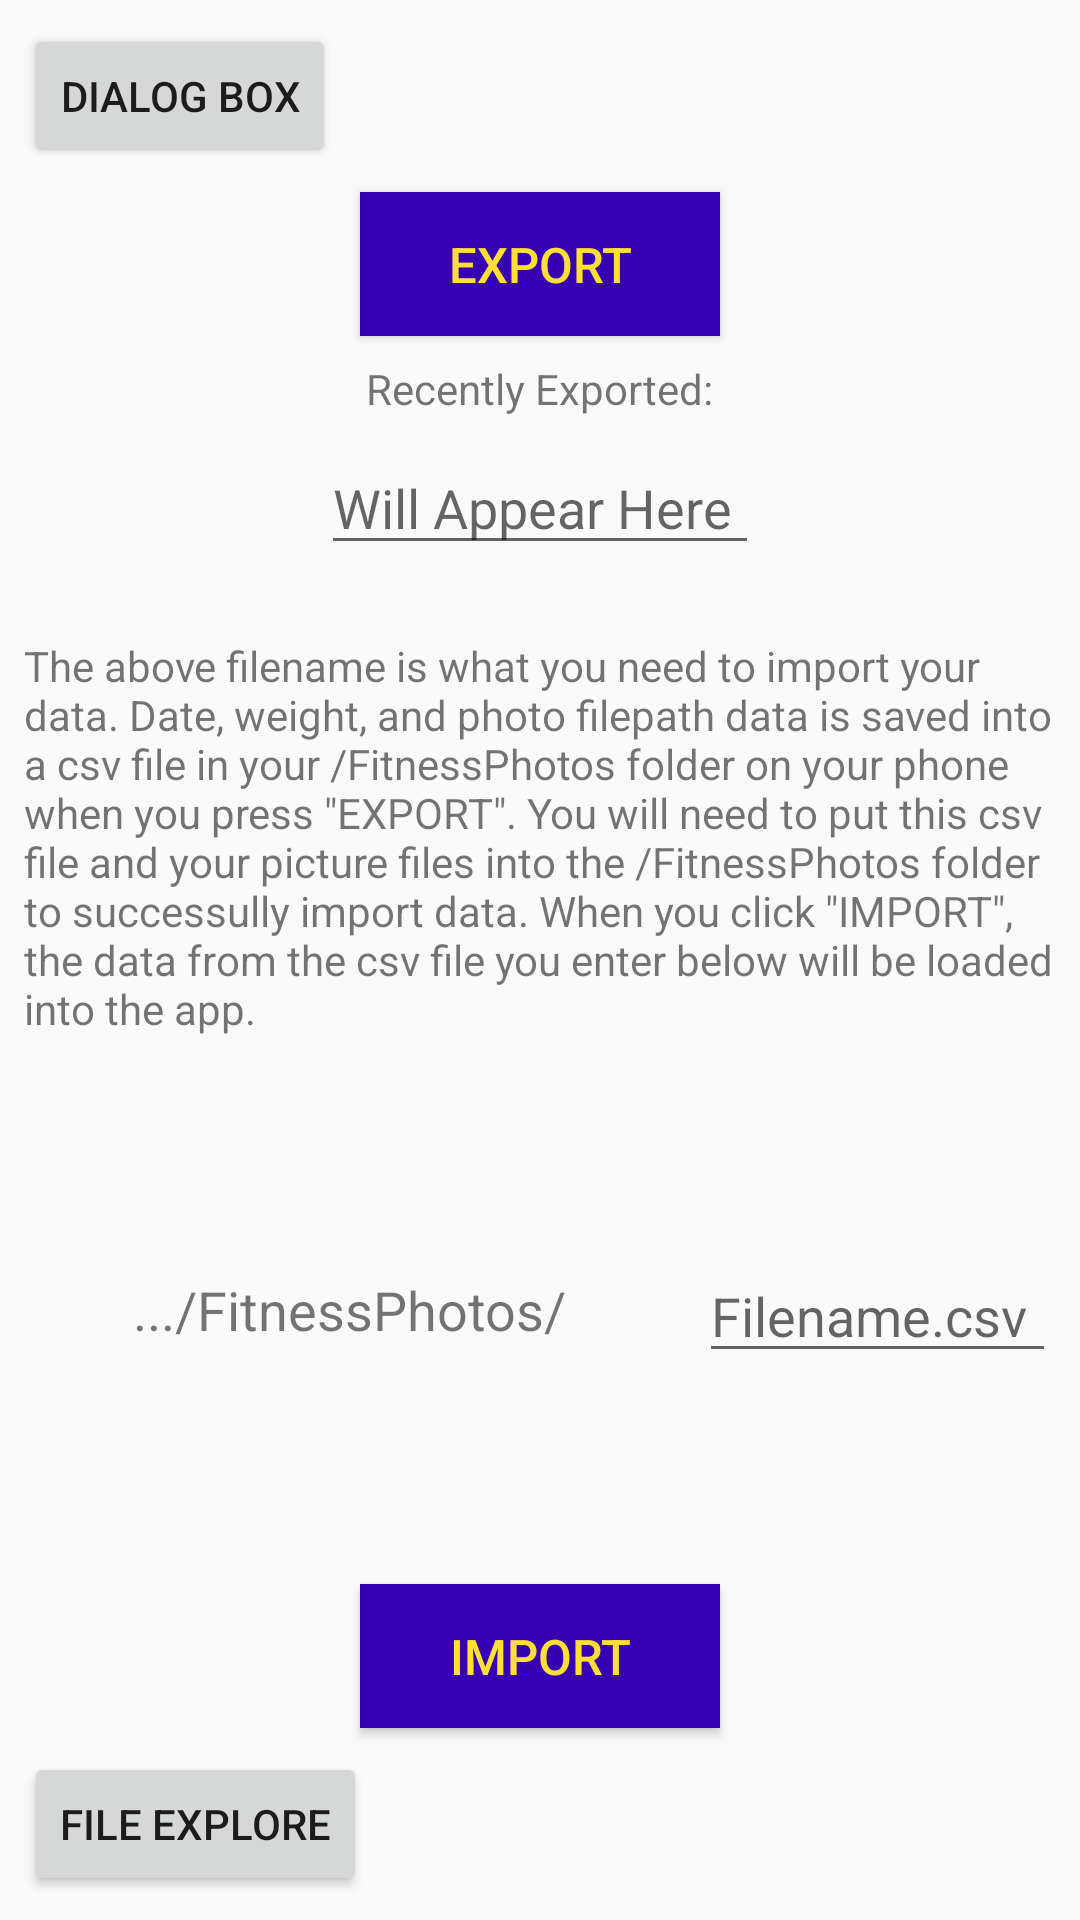

Write the Android layout XML for this screen, with the resource values it uses.
<!-- AndroidManifest.xml: application theme AppTheme -->
<!-- res/layout/activity_import_export.xml -->
<?xml version="1.0" encoding="utf-8"?>
<android.support.constraint.ConstraintLayout xmlns:android="http://schemas.android.com/apk/res/android"
    xmlns:app="http://schemas.android.com/apk/res-auto"
    xmlns:tools="http://schemas.android.com/tools"
    android:layout_width="match_parent"
    android:layout_height="match_parent"
    tools:context=".ImportExport">

    <Button
        android:id="@+id/exportButton"
        android:layout_width="120dp"
        android:layout_height="wrap_content"
        android:layout_marginEnd="8dp"
        android:layout_marginLeft="8dp"
        android:layout_marginRight="8dp"
        android:layout_marginStart="8dp"
        android:layout_marginTop="64dp"
        android:background="@color/colorPrimaryDark"
        android:text="Export"
        android:textColor="#ffdf33"
        android:textSize="8pt"
        app:layout_constraintEnd_toEndOf="parent"
        app:layout_constraintStart_toStartOf="parent"
        app:layout_constraintTop_toTopOf="parent" />

    <TextView
        android:id="@+id/textView2"
        android:layout_width="wrap_content"
        android:layout_height="wrap_content"
        android:layout_marginEnd="8dp"
        android:layout_marginLeft="8dp"
        android:layout_marginRight="8dp"
        android:layout_marginStart="8dp"
        android:layout_marginTop="8dp"
        android:text="Recently Exported:"
        app:layout_constraintEnd_toEndOf="parent"
        app:layout_constraintStart_toStartOf="parent"
        app:layout_constraintTop_toBottomOf="@+id/exportButton" />

    <EditText
        android:id="@+id/editTextRecentFilename"
        android:layout_width="146dp"
        android:layout_height="wrap_content"
        android:layout_marginEnd="8dp"
        android:layout_marginLeft="8dp"
        android:layout_marginRight="8dp"
        android:layout_marginStart="8dp"
        android:layout_marginTop="8dp"
        android:ems="10"
        android:hint="Will Appear Here"
        android:inputType="textPersonName"
        app:layout_constraintEnd_toEndOf="parent"
        app:layout_constraintStart_toStartOf="parent"
        app:layout_constraintTop_toBottomOf="@+id/textView2" />

    <EditText
        android:id="@+id/editTextImportFilename"
        android:layout_width="119dp"
        android:layout_height="wrap_content"
        android:layout_marginBottom="8dp"
        android:layout_marginEnd="8dp"
        android:layout_marginRight="8dp"
        android:layout_marginTop="8dp"
        android:ems="10"
        android:hint="Filename.csv"
        android:inputType="textPersonName"
        app:layout_constraintBottom_toTopOf="@+id/importButton"
        app:layout_constraintEnd_toEndOf="parent"
        app:layout_constraintTop_toBottomOf="@+id/textView4" />

    <Button
        android:id="@+id/importButton"
        android:layout_width="120dp"
        android:layout_height="wrap_content"
        android:layout_marginBottom="64dp"
        android:layout_marginEnd="8dp"
        android:layout_marginLeft="8dp"
        android:layout_marginRight="8dp"
        android:layout_marginStart="8dp"
        android:background="@color/colorPrimaryDark"
        android:text="Import"
        android:textColor="#ffdf33"
        android:textSize="8pt"
        app:layout_constraintBottom_toBottomOf="parent"
        app:layout_constraintEnd_toEndOf="parent"
        app:layout_constraintStart_toStartOf="parent" />

    <TextView
        android:id="@+id/textView3"
        android:layout_width="wrap_content"
        android:layout_height="wrap_content"
        android:layout_marginEnd="8dp"
        android:layout_marginLeft="8dp"
        android:layout_marginRight="8dp"
        android:layout_marginStart="8dp"
        android:layout_marginTop="8dp"
        android:text=".../FitnessPhotos/"
        android:textSize="18sp"
        app:layout_constraintEnd_toStartOf="@+id/editTextImportFilename"
        app:layout_constraintStart_toStartOf="parent"
        app:layout_constraintTop_toTopOf="@+id/editTextImportFilename" />

    <TextView
        android:id="@+id/textView4"
        android:layout_width="0dp"
        android:layout_height="wrap_content"
        android:layout_marginEnd="8dp"
        android:layout_marginLeft="8dp"
        android:layout_marginRight="8dp"
        android:layout_marginStart="8dp"
        android:layout_marginTop="24dp"
        android:text='The above filename is what you need to import your data. Date, weight, and photo filepath data is saved into a csv file in your /FitnessPhotos folder on your phone when you press "EXPORT". You will need to put this csv file and your picture files into the /FitnessPhotos folder to successully import data. When you click "IMPORT", the data from the csv file you enter below will be loaded into the app.'
        app:layout_constraintEnd_toEndOf="parent"
        app:layout_constraintStart_toStartOf="parent"
        app:layout_constraintTop_toBottomOf="@+id/editTextRecentFilename" />

    <Button
        android:id="@+id/fileExploreButton"
        android:layout_width="wrap_content"
        android:layout_height="wrap_content"
        android:layout_marginStart="8dp"
        android:layout_marginLeft="8dp"
        android:layout_marginBottom="8dp"
        android:text="File Explore"
        app:layout_constraintBottom_toBottomOf="parent"
        app:layout_constraintStart_toStartOf="parent" />

    <Button
        android:id="@+id/dialogBoxButton"
        android:layout_width="wrap_content"
        android:layout_height="wrap_content"
        android:layout_marginStart="8dp"
        android:layout_marginLeft="8dp"
        android:layout_marginTop="8dp"
        android:text="Dialog Box"
        app:layout_constraintStart_toStartOf="parent"
        app:layout_constraintTop_toTopOf="parent" />
</android.support.constraint.ConstraintLayout>
<!-- resources referenced by this layout -->
<resources>
  <style name="AppTheme" parent="Theme.AppCompat.Light.DarkActionBar">
          
          <item name="colorPrimary">@android:color/black</item>
          <item name="colorPrimaryDark">@color/colorPrimaryDark</item>
          <item name="colorAccent">@android:color/black</item>
      </style>
  <!-- not gathered from this repository: default colours our renderer supplied (Android Studio template values) -->
  <color name="colorPrimaryDark">#FF3700B3</color>
</resources>
